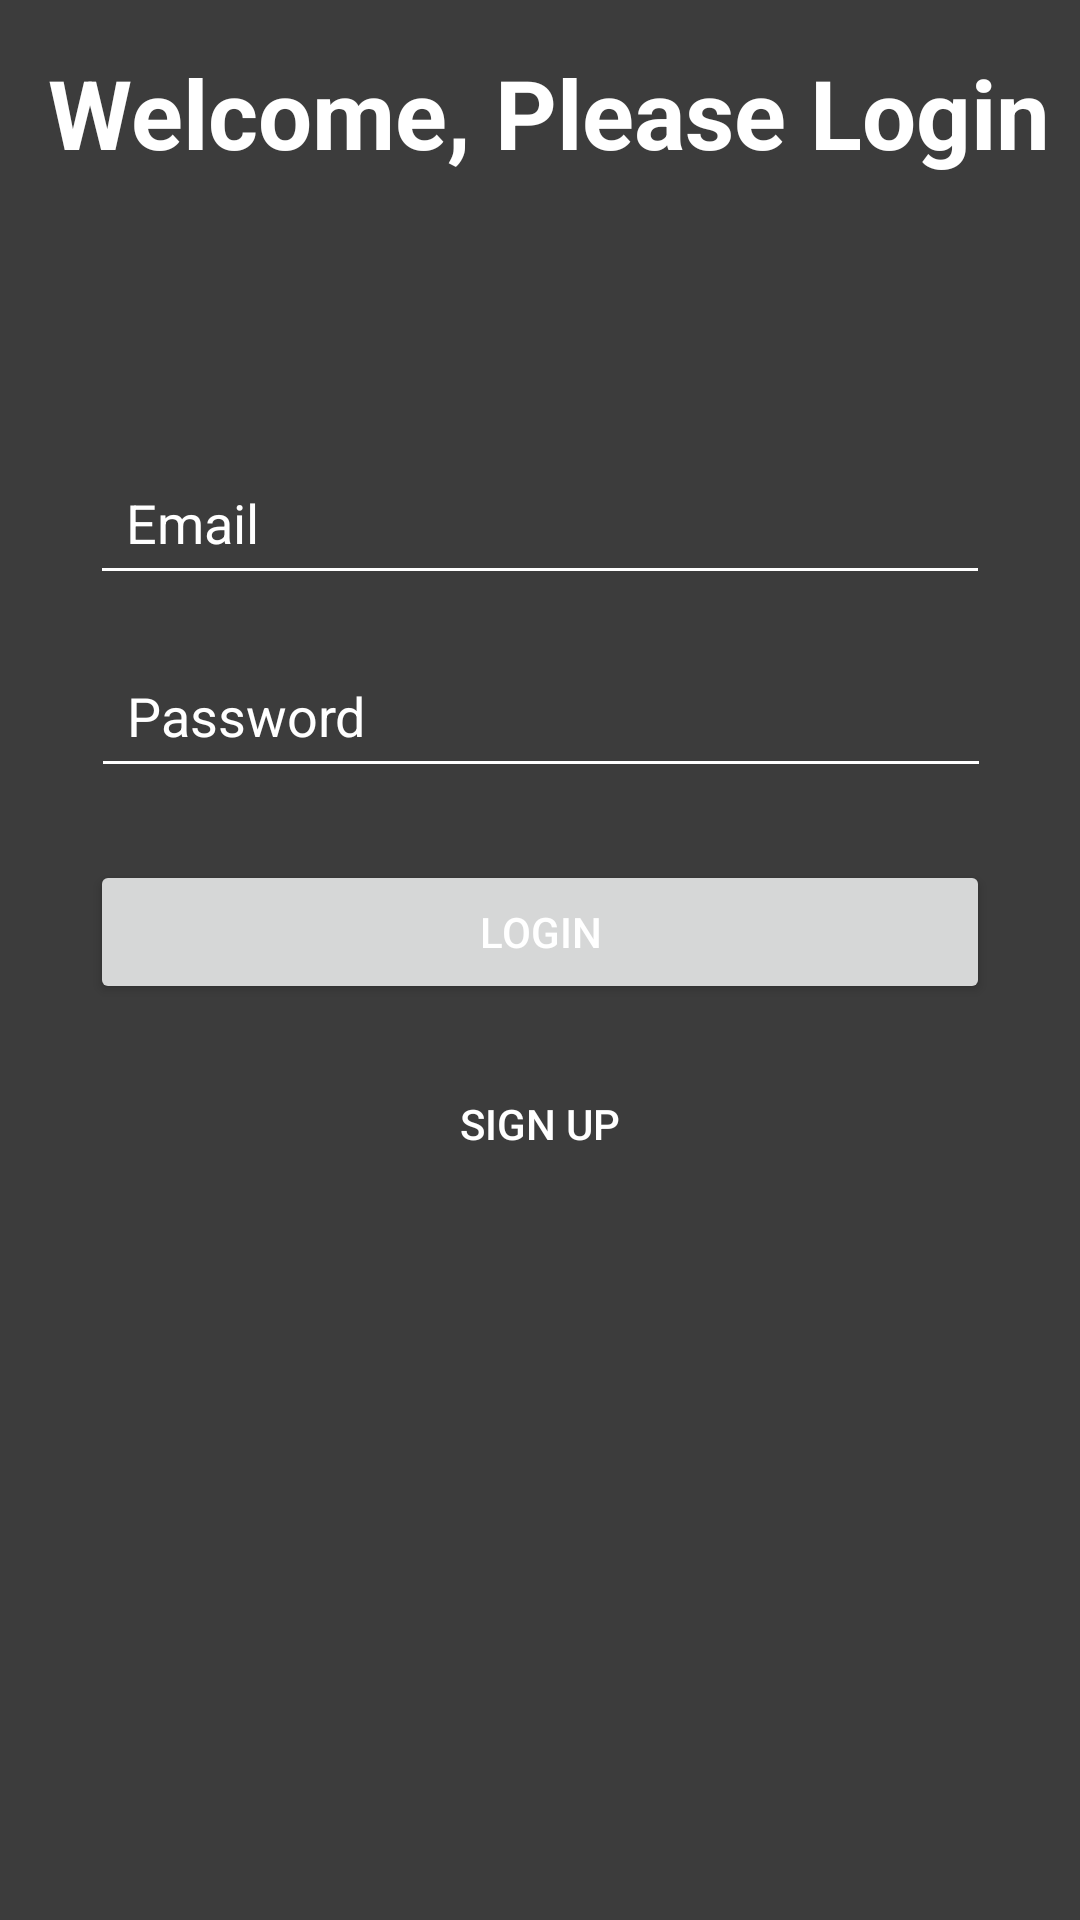

Android layout source for this screen:
<!-- AndroidManifest.xml: application theme Theme.Enrollment -->
<!-- res/layout/activity_main.xml -->
<?xml version="1.0" encoding="utf-8"?>

<androidx.constraintlayout.widget.ConstraintLayout xmlns:android="http://schemas.android.com/apk/res/android"
    xmlns:app="http://schemas.android.com/apk/res-auto"
    xmlns:tools="http://schemas.android.com/tools"
    android:id="@+id/main"
    android:layout_width="match_parent"
    android:layout_height="match_parent"
    android:background="#3C3C3C"
    tools:context=".MainActivity">

    <TextView
        android:id="@+id/subjectTextView2"
        android:layout_width="wrap_content"
        android:layout_height="wrap_content"
        android:layout_margin="16dp"
        android:layout_marginStart="36dp"
        android:layout_marginTop="16dp"
        android:text="Welcome, Please Login"
        android:textColor="@color/white"
        android:textSize="32sp"
        android:textStyle="bold"
        app:layout_constraintStart_toStartOf="parent"
        app:layout_constraintTop_toTopOf="parent" />

    <EditText
        android:id="@+id/txtEmail"
        android:layout_width="300dp"
        android:layout_height="wrap_content"
        android:layout_marginTop="150dp"
        android:backgroundTint="@color/white"
        android:hint="Email"
        android:inputType="textEmailAddress"
        android:padding="12dp"
        android:textColor="@color/white"
        android:textColorHint="@color/white"
        app:layout_constraintEnd_toEndOf="parent"
        app:layout_constraintStart_toStartOf="parent"
        app:layout_constraintTop_toTopOf="parent" />

    <EditText
        android:id="@+id/txtPassword"
        android:layout_width="300dp"
        android:layout_height="wrap_content"
        android:layout_marginTop="16dp"
        android:backgroundTint="@color/white"
        android:hint="Password"
        android:inputType="textPassword"
        android:padding="12dp"
        android:textColor="@color/white"
        android:textColorHint="@color/white"
        app:layout_constraintEnd_toEndOf="parent"
        app:layout_constraintHorizontal_bias="0.504"
        app:layout_constraintStart_toStartOf="parent"
        app:layout_constraintTop_toBottomOf="@+id/txtEmail" />

    <Button
        android:id="@+id/loginButton"
        android:layout_width="300dp"
        android:layout_height="wrap_content"
        android:layout_marginTop="24dp"
        android:text="Login"
        android:textColor="@color/white"
        app:layout_constraintEnd_toEndOf="parent"
        app:layout_constraintStart_toStartOf="parent"
        app:layout_constraintTop_toBottomOf="@id/txtPassword" />

    <Button
        android:id="@+id/signUpButton"
        android:layout_width="wrap_content"
        android:layout_height="wrap_content"
        android:layout_marginTop="16dp"
        android:background="?attr/selectableItemBackground"
        android:text="Sign Up"
        android:textColor="@color/white"
        app:layout_constraintEnd_toEndOf="parent"
        app:layout_constraintStart_toStartOf="parent"
        app:layout_constraintTop_toBottomOf="@id/loginButton" />

</androidx.constraintlayout.widget.ConstraintLayout>
<!-- resources referenced by this layout -->
<resources>
  <style name="Theme.Enrollment" parent="Base.Theme.Enrollment" />
  <style name="Base.Theme.Enrollment" parent="Theme.Material3.DayNight.NoActionBar">
          
          
      </style>
  <!-- not gathered from this repository: default colours our renderer supplied (Android Studio template values) -->
  <color name="white">#FFFFFFFF</color>
</resources>
